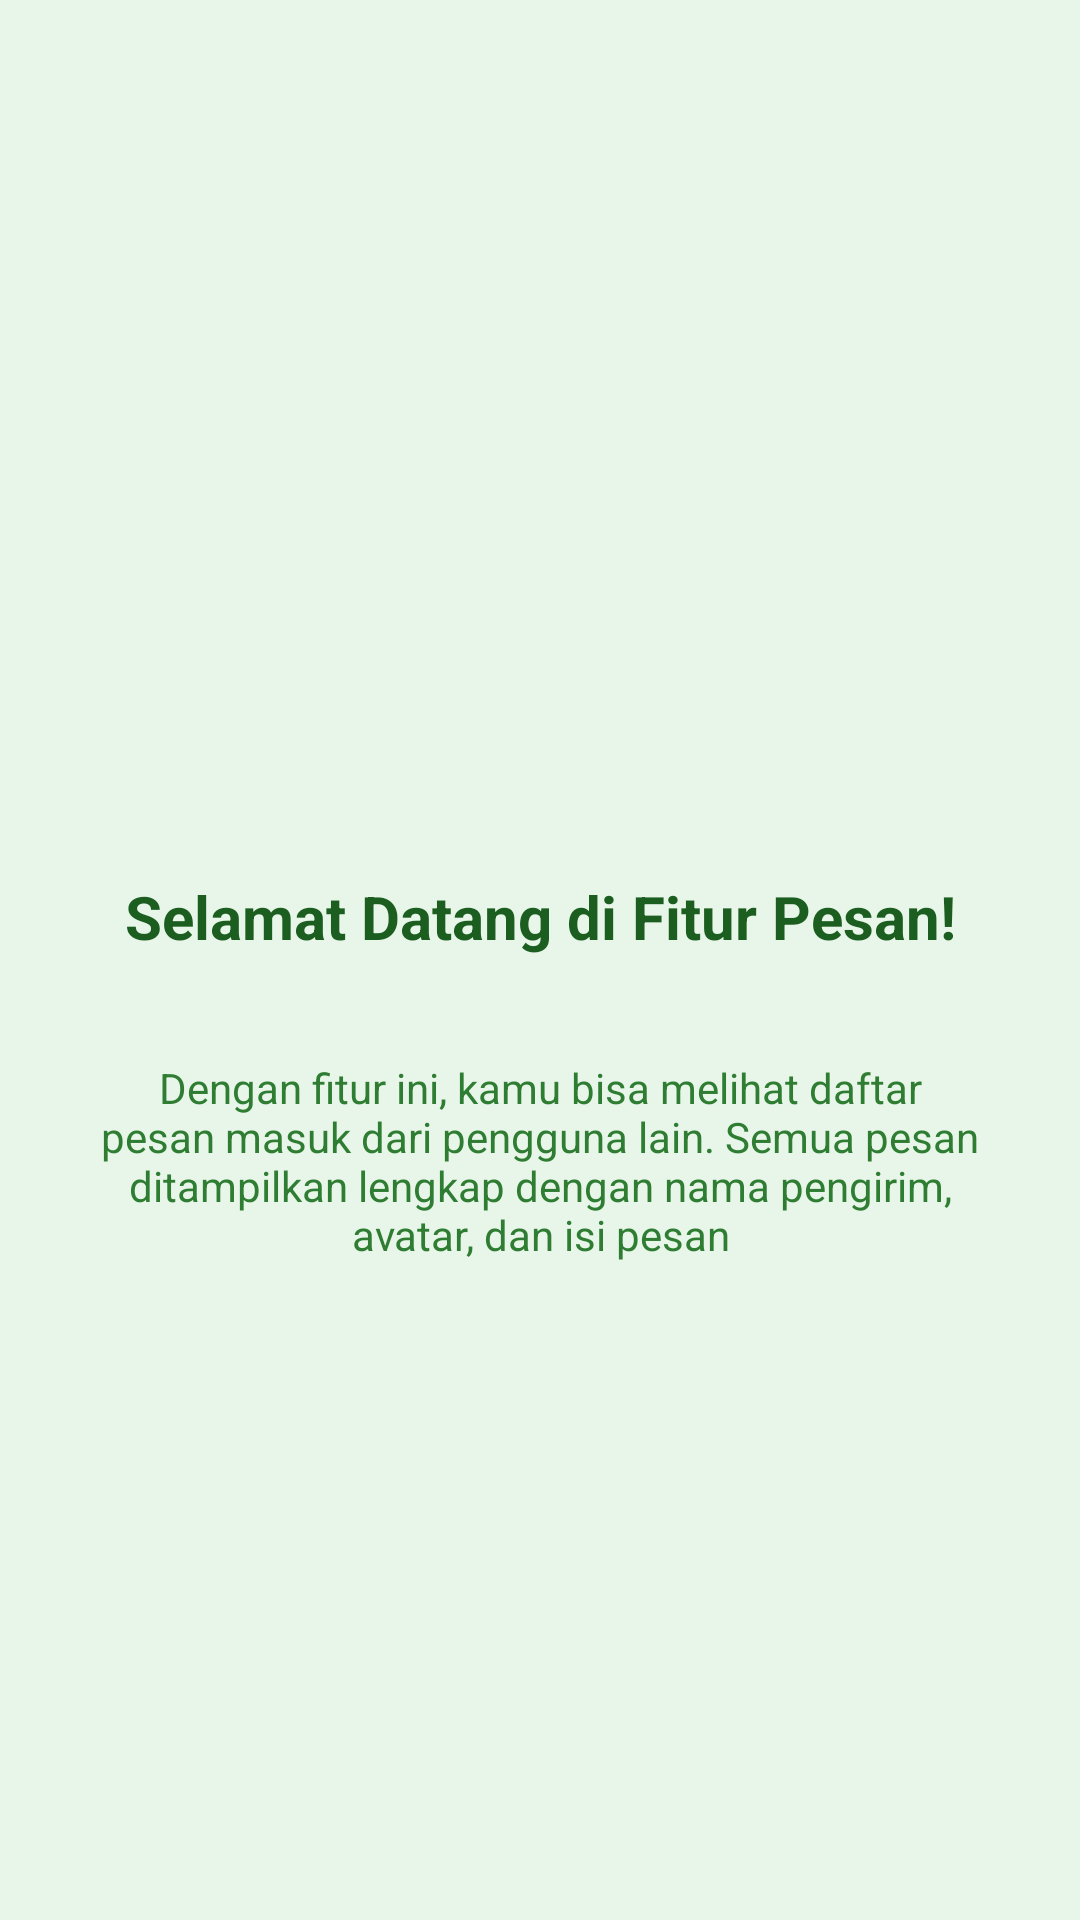

This screen was rendered from an Android layout file. Write that file and the resources it references.
<!-- AndroidManifest.xml: application theme Theme.Glory_3tic -->
<!-- res/layout/fragment_tutorial2.xml -->
<?xml version="1.0" encoding="utf-8"?>
<androidx.constraintlayout.widget.ConstraintLayout
    xmlns:android="http://schemas.android.com/apk/res/android"
    xmlns:app="http://schemas.android.com/apk/res-auto"
    xmlns:tools="http://schemas.android.com/tools"
    android:layout_width="match_parent"
    android:layout_height="match_parent"
    android:background="#E8F5E9"
    tools:context=".Message.Tutorial2Fragment">

    
    <ImageView
        android:id="@+id/imageView4"
        android:layout_width="100dp"
        android:layout_height="100dp"
        android:layout_marginTop="140dp"
        android:src="@drawable/ic_launcher_background"
        app:layout_constraintEnd_toEndOf="parent"
        app:layout_constraintStart_toStartOf="parent"
        app:layout_constraintTop_toTopOf="parent" />

    
    <TextView
        android:id="@+id/tvTitle"
        android:layout_width="wrap_content"
        android:layout_height="wrap_content"
        android:layout_marginTop="52dp"
        android:text="Selamat Datang di Fitur Pesan!"
        android:textColor="#1B5E20"
        android:textSize="20sp"
        android:textStyle="bold"
        app:layout_constraintEnd_toEndOf="parent"
        app:layout_constraintStart_toStartOf="parent"
        app:layout_constraintTop_toBottomOf="@id/imageView4" />

    
    <TextView
        android:id="@+id/tvDescription"
        android:layout_width="0dp"
        android:layout_height="wrap_content"
        android:layout_marginHorizontal="24dp"
        android:layout_marginTop="34dp"
        android:gravity="center"
        android:text="Dengan fitur ini, kamu bisa melihat daftar pesan masuk dari pengguna lain. Semua pesan ditampilkan lengkap dengan nama pengirim, avatar, dan isi pesan"
        android:textColor="#2E7D32"
        android:textSize="14sp"
        app:layout_constraintEnd_toEndOf="parent"
        app:layout_constraintStart_toStartOf="parent"
        app:layout_constraintTop_toBottomOf="@id/tvTitle" />

</androidx.constraintlayout.widget.ConstraintLayout>
<!-- resources referenced by this layout -->
<resources>
  <style name="Theme.Glory_3tic" parent="Base.Theme.Glory_3tic" />
  <style name="Base.Theme.Glory_3tic" parent="Theme.Material3.DayNight.NoActionBar">
          
          
      </style>
</resources>
